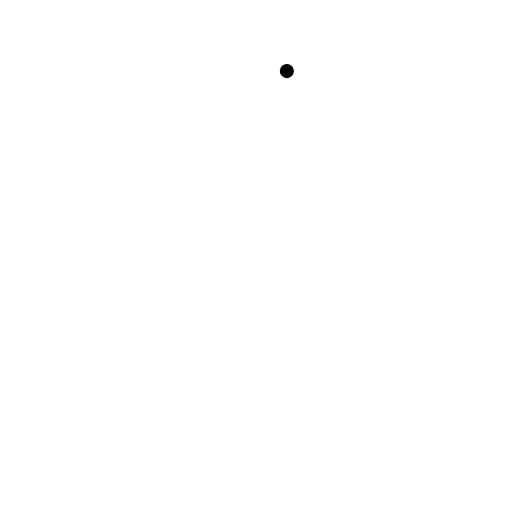
t = 0.00 s
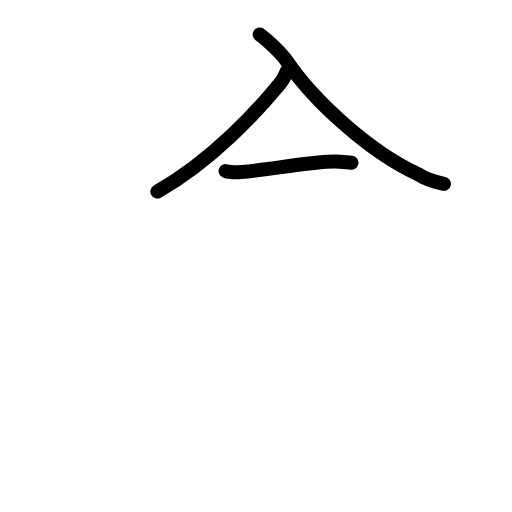
t = 2.58 s
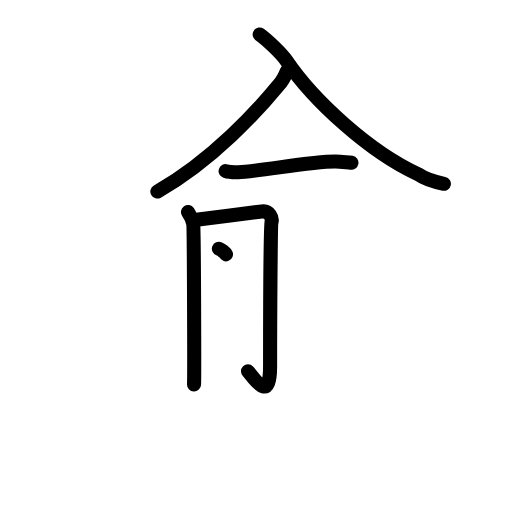
t = 5.25 s
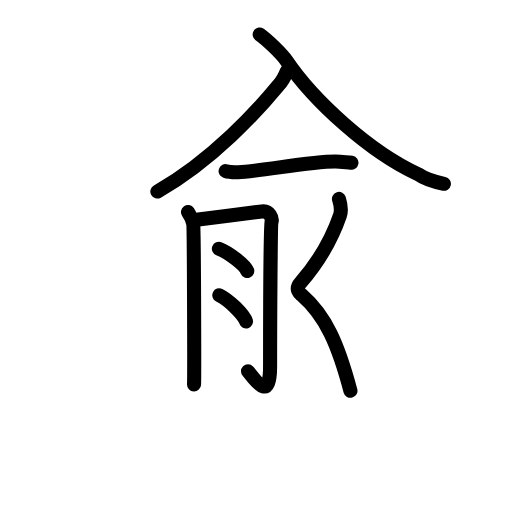
t = 7.81 s
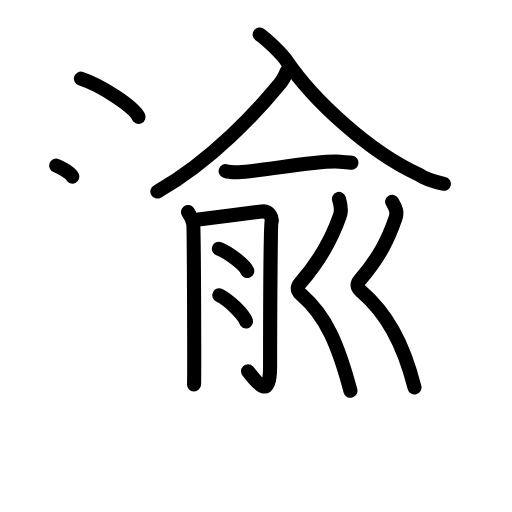
t = 10.25 s
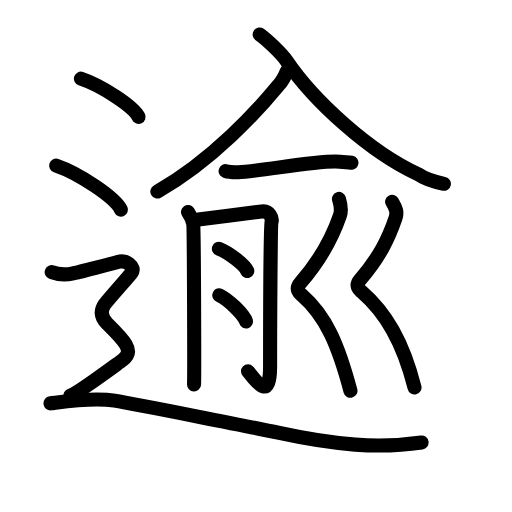
t = 13.00 s

The animated SVG that drew these frames (rendered in a browser with its animation timeline set to each time). Animation: 46 SMIL elements (animate=46); one cycle of 13.00 s.

<?xml version="1.0" encoding="UTF-8"?>
<!--
AniKanjiVG is licensed by CC-BY-SA Paul C. Sommerhoff (https://bitbucket.org/sommerhoff/anikanjivg).
AniKanjiVG uses KanjiVG which is licensed by CC-BY-SA Ulrich Apel (http://kanjivg.tagaini.net).
See also http://creativecommons.org/licenses/by-sa/3.0/
-->
<svg xmlns:kvg='http://kanjivg.tagaini.net' xmlns='http://www.w3.org/2000/svg' width='109' height='109' viewBox='0 0 109 109' style='fill:none;stroke:#000000;stroke-width:3;stroke-linecap:round;stroke-linejoin:round;' id="kvg:kanji_0903e"><g id="kvg:0903e" kvg:element="逾"><g id="kvg:0903e-g1" kvg:element="兪"><g id="kvg:0903e-g2" kvg:element="入" kvg:position="top"><path id="kvg:0903e-s1" kvg:type="㇒" d="M 61.0725,15.132292 C 60.574791,16.41 60.227083,17.125833 59.332916,18.085833 54.999791,23.358125 45.25,34.113542 33.5,40.77"><animate attributeName="d" begin="0.0s" dur="1.0s" from="M 61.0725,15.132292 C 61.0725,15.132292 , 61.0725,15.132292 , 61.0725,15.132292 " to="M 61.0725,15.132292 C 60.574791,16.41 60.227083,17.125833 59.332916,18.085833 54.999791,23.358125 45.25,34.113542 33.5,40.77" />
</path>
<path id="kvg:0903e-s2" kvg:type="㇏" d="M 55.28125,7.3335417 c 1.687292,1.191042 4.778153,4.2074703 5.710104,5.5848963 C 66.73014,21.400379 78.640625,32.312917 88.96,37.05 c 1.69,1.21 3.85,1.73 5.54,2.08"><animate attributeName="d" begin="1.0s" dur="0.3333333333333333s" from="M 55.28125,7.3335417 C 55.28125,7.3335417 , 55.28125,7.3335417 , 55.28125,7.3335417 " to="M 55.28125,7.3335417 c 1.687292,1.191042 4.778153,4.2074703 5.710104,5.5848963 " />
<animate attributeName="d" begin="1.3333333333333333s" dur="0.3333333333333333s" from="M 55.28125,7.3335417 c 1.687292,1.191042 4.778153,4.2074703 5.710104,5.5848963 c0,0,0,0,0,0,0" to="M 55.28125,7.3335417 c 1.687292,1.191042 4.778153,4.2074703 5.710104,5.5848963 C 66.73014,21.400379 78.640625,32.312917 88.96,37.05 " />
<animate attributeName="d" begin="1.6666666666666665s" dur="0.3333333333333333s" from="M 55.28125,7.3335417 c 1.687292,1.191042 4.778153,4.2074703 5.710104,5.5848963 C 66.73014,21.400379 78.640625,32.312917 88.96,37.05 c0,0,0,0,0,0,0" to="M 55.28125,7.3335417 c 1.687292,1.191042 4.778153,4.2074703 5.710104,5.5848963 C 66.73014,21.400379 78.640625,32.312917 88.96,37.05 c 1.69,1.21 3.85,1.73 5.54,2.08" />
<animate attributeName="d" begin="0s" dur="1.0s" from="M-100,-100" to="M-100,-100" />
</path>
</g>
<g id="kvg:0903e-g3" kvg:position="bottom"><g id="kvg:0903e-g4" kvg:element="一"><path id="kvg:0903e-s3" kvg:type="㇐" d="M48.03,36.43c0.7,0.23,1.99,0.25,2.69,0.23c4.72-0.13,17.24-2.68,21.64-2.23c1.16,0.12,1.87,0.11,2.46,0.22"><animate attributeName="d" begin="2.0s" dur="0.3333333333333333s" from="M48.03,36.43C48.03,36.43,48.03,36.43,48.03,36.43" to="M48.03,36.43c0.7,0.23,1.99,0.25,2.69,0.23" />
<animate attributeName="d" begin="2.3333333333333335s" dur="0.3333333333333333s" from="M48.03,36.43c0.7,0.23,1.99,0.25,2.69,0.23c0,0,0,0,0,0,0" to="M48.03,36.43c0.7,0.23,1.99,0.25,2.69,0.23c4.72-0.13,17.24-2.68,21.64-2.23" />
<animate attributeName="d" begin="2.6666666666666665s" dur="0.3333333333333333s" from="M48.03,36.43c0.7,0.23,1.99,0.25,2.69,0.23c4.72-0.13,17.24-2.68,21.64-2.23c0,0,0,0,0,0,0" to="M48.03,36.43c0.7,0.23,1.99,0.25,2.69,0.23c4.72-0.13,17.24-2.68,21.64-2.23c1.16,0.12,1.87,0.11,2.46,0.22" />
<animate attributeName="d" begin="0s" dur="2.0s" from="M-100,-100" to="M-100,-100" />
</path>
</g>
<g id="kvg:0903e-g5" kvg:element="月" kvg:variant="true"><path id="kvg:0903e-s4" kvg:type="㇒" d="M40.02,45.14c0.55,0.81,0.93,1.62,1.11,2.43c0.18,0.81,0.26,32.45,0.18,34.27"><animate attributeName="d" begin="3.0s" dur="0.5s" from="M40.02,45.14C40.02,45.14,40.02,45.14,40.02,45.14" to="M40.02,45.14c0.55,0.81,0.93,1.62,1.11,2.43" />
<animate attributeName="d" begin="3.5s" dur="0.5s" from="M40.02,45.14c0.55,0.81,0.93,1.62,1.11,2.43c0,0,0,0,0,0,0" to="M40.02,45.14c0.55,0.81,0.93,1.62,1.11,2.43c0.18,0.81,0.26,32.45,0.18,34.27" />
<animate attributeName="d" begin="0s" dur="3.0s" from="M-100,-100" to="M-100,-100" />
</path>
<path id="kvg:0903e-s5" kvg:type="㇆" d="M42.24,46.71c1.24-0.12,12.59-1.57,13.51-1.7c1.65-0.23,2.27,1.5,2.06,2.2c-0.2,0.67-0.31,21.45-0.31,30.81c0,8.29-3.67,2.08-4.7,1.04"><animate attributeName="d" begin="4.0s" dur="0.25s" from="M42.24,46.71C42.24,46.71,42.24,46.71,42.24,46.71" to="M42.24,46.71c1.24-0.12,12.59-1.57,13.51-1.7" />
<animate attributeName="d" begin="4.25s" dur="0.25s" from="M42.24,46.71c1.24-0.12,12.59-1.57,13.51-1.7c0,0,0,0,0,0,0" to="M42.24,46.71c1.24-0.12,12.59-1.57,13.51-1.7c1.65-0.23,2.27,1.5,2.06,2.2" />
<animate attributeName="d" begin="4.5s" dur="0.25s" from="M42.24,46.71c1.24-0.12,12.59-1.57,13.51-1.7c1.65-0.23,2.27,1.5,2.06,2.2c0,0,0,0,0,0,0" to="M42.24,46.71c1.24-0.12,12.59-1.57,13.51-1.7c1.65-0.23,2.27,1.5,2.06,2.2c-0.2,0.67-0.31,21.45-0.31,30.81" />
<animate attributeName="d" begin="4.75s" dur="0.25s" from="M42.24,46.71c1.24-0.12,12.59-1.57,13.51-1.7c1.65-0.23,2.27,1.5,2.06,2.2c-0.2,0.67-0.31,21.45-0.31,30.81c0,0,0,0,0,0,0" to="M42.24,46.71c1.24-0.12,12.59-1.57,13.51-1.7c1.65-0.23,2.27,1.5,2.06,2.2c-0.2,0.67-0.31,21.45-0.31,30.81c0,8.29-3.67,2.08-4.7,1.04" />
<animate attributeName="d" begin="0s" dur="4.0s" from="M-100,-100" to="M-100,-100" />
</path>
<path id="kvg:0903e-s6" kvg:type="㇔" d="M46.6,52.96c2.13,0.83,5.51,3.43,6.04,4.73"><animate attributeName="d" begin="5.0s" dur="1.0s" from="M46.6,52.96C46.6,52.96,46.6,52.96,46.6,52.96" to="M46.6,52.96c2.13,0.83,5.51,3.43,6.04,4.73" />
<animate attributeName="d" begin="0s" dur="5.0s" from="M-100,-100" to="M-100,-100" />
</path>
<path id="kvg:0903e-s7" kvg:type="㇔" d="M46.68,62.85c2.01,0.98,5.2,4.05,5.7,5.58"><animate attributeName="d" begin="6.0s" dur="1.0s" from="M46.68,62.85C46.68,62.85,46.68,62.85,46.68,62.85" to="M46.68,62.85c2.01,0.98,5.2,4.05,5.7,5.58" />
<animate attributeName="d" begin="0s" dur="6.0s" from="M-100,-100" to="M-100,-100" />
</path>
</g>
<g id="kvg:0903e-g6" kvg:element="刂" kvg:variant="true" kvg:original="刀"><path id="kvg:0903e-s8" kvg:type="㇛" d="M72.16,42.35c0.31,0.99,0.68,2.18,0.21,3.53c-1.42,4.13-4.17,9.47-8.46,14.41c-1.17,1.36-0.02,2.22,0.31,2.5c5.2,4.53,7.78,10.62,10.39,20.41"><animate attributeName="d" begin="7.0s" dur="0.25s" from="M72.16,42.35C72.16,42.35,72.16,42.35,72.16,42.35" to="M72.16,42.35c0.31,0.99,0.68,2.18,0.21,3.53" />
<animate attributeName="d" begin="7.25s" dur="0.25s" from="M72.16,42.35c0.31,0.99,0.68,2.18,0.21,3.53c0,0,0,0,0,0,0" to="M72.16,42.35c0.31,0.99,0.68,2.18,0.21,3.53c-1.42,4.13-4.17,9.47-8.46,14.41" />
<animate attributeName="d" begin="7.5s" dur="0.25s" from="M72.16,42.35c0.31,0.99,0.68,2.18,0.21,3.53c-1.42,4.13-4.17,9.47-8.46,14.41c0,0,0,0,0,0,0" to="M72.16,42.35c0.31,0.99,0.68,2.18,0.21,3.53c-1.42,4.13-4.17,9.47-8.46,14.41c-1.17,1.36-0.02,2.22,0.31,2.5" />
<animate attributeName="d" begin="7.75s" dur="0.25s" from="M72.16,42.35c0.31,0.99,0.68,2.18,0.21,3.53c-1.42,4.13-4.17,9.47-8.46,14.41c-1.17,1.36-0.02,2.22,0.31,2.5c0,0,0,0,0,0,0" to="M72.16,42.35c0.31,0.99,0.68,2.18,0.21,3.53c-1.42,4.13-4.17,9.47-8.46,14.41c-1.17,1.36-0.02,2.22,0.31,2.5c5.2,4.53,7.78,10.62,10.39,20.41" />
<animate attributeName="d" begin="0s" dur="7.0s" from="M-100,-100" to="M-100,-100" />
</path>
<path id="kvg:0903e-s9" kvg:type="㇛" d="M83.48,42.94c0.77,1.31,1.18,2.18,0.71,3.53c-1.42,4.13-3.26,8.16-7.55,13.1c-1.17,1.36-0.01,2.22,0.31,2.5c5.2,4.53,8.8,10.62,11.3,20.41"><animate attributeName="d" begin="8.0s" dur="0.25s" from="M83.48,42.94C83.48,42.94,83.48,42.94,83.48,42.94" to="M83.48,42.94c0.77,1.31,1.18,2.18,0.71,3.53" />
<animate attributeName="d" begin="8.25s" dur="0.25s" from="M83.48,42.94c0.77,1.31,1.18,2.18,0.71,3.53c0,0,0,0,0,0,0" to="M83.48,42.94c0.77,1.31,1.18,2.18,0.71,3.53c-1.42,4.13-3.26,8.16-7.55,13.1" />
<animate attributeName="d" begin="8.5s" dur="0.25s" from="M83.48,42.94c0.77,1.31,1.18,2.18,0.71,3.53c-1.42,4.13-3.26,8.16-7.55,13.1c0,0,0,0,0,0,0" to="M83.48,42.94c0.77,1.31,1.18,2.18,0.71,3.53c-1.42,4.13-3.26,8.16-7.55,13.1c-1.17,1.36-0.01,2.22,0.31,2.5" />
<animate attributeName="d" begin="8.75s" dur="0.25s" from="M83.48,42.94c0.77,1.31,1.18,2.18,0.71,3.53c-1.42,4.13-3.26,8.16-7.55,13.1c-1.17,1.36-0.01,2.22,0.31,2.5c0,0,0,0,0,0,0" to="M83.48,42.94c0.77,1.31,1.18,2.18,0.71,3.53c-1.42,4.13-3.26,8.16-7.55,13.1c-1.17,1.36-0.01,2.22,0.31,2.5c5.2,4.53,8.8,10.62,11.3,20.41" />
<animate attributeName="d" begin="0s" dur="8.0s" from="M-100,-100" to="M-100,-100" />
</path>
</g>
</g>
</g>
<g id="kvg:0903e-g7" kvg:element="辶" kvg:position="nyo" kvg:radical="general"><path id="kvg:0903e-s10" kvg:type="㇔" d="M17.21,16.75c4.34,1.44,11.21,5.9,12.29,8.13"><animate attributeName="d" begin="9.0s" dur="1.0s" from="M17.21,16.75C17.21,16.75,17.21,16.75,17.21,16.75" to="M17.21,16.75c4.34,1.44,11.21,5.9,12.29,8.13" />
<animate attributeName="d" begin="0s" dur="9.0s" from="M-100,-100" to="M-100,-100" />
</path>
<path id="kvg:0903e-s11" kvg:type="㇔" d="M11.96,35.25c4.87,1.66,12.58,6.81,13.79,9.38"><animate attributeName="d" begin="10.0s" dur="1.0s" from="M11.96,35.25C11.96,35.25,11.96,35.25,11.96,35.25" to="M11.96,35.25c4.87,1.66,12.58,6.81,13.79,9.38" />
<animate attributeName="d" begin="0s" dur="10.0s" from="M-100,-100" to="M-100,-100" />
</path>
<path id="kvg:0903e-s12" kvg:type="㇋" d="M11,57.94c2.25,0.85,3.75,0.43,4.75,0.21c1-0.21,8-1.99,9.5-2.42c1.5-0.43,3.75,1.07,2.75,2.35s-5,5.69-5.75,6.76c-0.75,1.07-1,2.49,0.5,3.98s3.25,3.2,4,4.48c0.75,1.28,0.75,2.35-0.75,3.42c-1.5,1.07-9.5,7.04-11,7.47"><animate attributeName="d" begin="11.0s" dur="0.16666666666666666s" from="M11,57.94C11,57.94,11,57.94,11,57.94" to="M11,57.94c2.25,0.85,3.75,0.43,4.75,0.21" />
<animate attributeName="d" begin="11.166666666666666s" dur="0.16666666666666666s" from="M11,57.94c2.25,0.85,3.75,0.43,4.75,0.21c0,0,0,0,0,0,0" to="M11,57.94c2.25,0.85,3.75,0.43,4.75,0.21c1-0.21,8-1.99,9.5-2.42" />
<animate attributeName="d" begin="11.333333333333334s" dur="0.16666666666666666s" from="M11,57.94c2.25,0.85,3.75,0.43,4.75,0.21c1-0.21,8-1.99,9.5-2.42c0,0,0,0,0,0,0" to="M11,57.94c2.25,0.85,3.75,0.43,4.75,0.21c1-0.21,8-1.99,9.5-2.42c1.5-0.43,3.75,1.07,2.75,2.35s-5,5.69-5.75,6.76" />
<animate attributeName="d" begin="11.5s" dur="0.16666666666666666s" from="M11,57.94c2.25,0.85,3.75,0.43,4.75,0.21c1-0.21,8-1.99,9.5-2.42c1.5-0.43,3.75,1.07,2.75,2.35s-5,5.69-5.75,6.76c0,0,0,0,0,0,0" to="M11,57.94c2.25,0.85,3.75,0.43,4.75,0.21c1-0.21,8-1.99,9.5-2.42c1.5-0.43,3.75,1.07,2.75,2.35s-5,5.69-5.75,6.76c-0.75,1.07-1,2.49,0.5,3.98s3.25,3.2,4,4.48" />
<animate attributeName="d" begin="11.666666666666666s" dur="0.16666666666666666s" from="M11,57.94c2.25,0.85,3.75,0.43,4.75,0.21c1-0.21,8-1.99,9.5-2.42c1.5-0.43,3.75,1.07,2.75,2.35s-5,5.69-5.75,6.76c-0.75,1.07-1,2.49,0.5,3.98s3.25,3.2,4,4.48c0,0,0,0,0,0,0" to="M11,57.94c2.25,0.85,3.75,0.43,4.75,0.21c1-0.21,8-1.99,9.5-2.42c1.5-0.43,3.75,1.07,2.75,2.35s-5,5.69-5.75,6.76c-0.75,1.07-1,2.49,0.5,3.98s3.25,3.2,4,4.48c0.75,1.28,0.75,2.35-0.75,3.42" />
<animate attributeName="d" begin="11.833333333333334s" dur="0.16666666666666666s" from="M11,57.94c2.25,0.85,3.75,0.43,4.75,0.21c1-0.21,8-1.99,9.5-2.42c1.5-0.43,3.75,1.07,2.75,2.35s-5,5.69-5.75,6.76c-0.75,1.07-1,2.49,0.5,3.98s3.25,3.2,4,4.48c0.75,1.28,0.75,2.35-0.75,3.42c0,0,0,0,0,0,0" to="M11,57.94c2.25,0.85,3.75,0.43,4.75,0.21c1-0.21,8-1.99,9.5-2.42c1.5-0.43,3.75,1.07,2.75,2.35s-5,5.69-5.75,6.76c-0.75,1.07-1,2.49,0.5,3.98s3.25,3.2,4,4.48c0.75,1.28,0.75,2.35-0.75,3.42c-1.5,1.07-9.5,7.04-11,7.47" />
<animate attributeName="d" begin="0s" dur="11.0s" from="M-100,-100" to="M-100,-100" />
</path>
<path id="kvg:0903e-s13" kvg:type="㇏" d="M10.75,85.87c3.03-0.38,9.09-1.33,13.63-0.57c4.54,0.76,30.36,5.84,34.83,6.82c12.12,2.65,21.45,3.41,30.54,2.08"><animate attributeName="d" begin="12.0s" dur="0.3333333333333333s" from="M10.75,85.87C10.75,85.87,10.75,85.87,10.75,85.87" to="M10.75,85.87c3.03-0.38,9.09-1.33,13.63-0.57" />
<animate attributeName="d" begin="12.333333333333334s" dur="0.3333333333333333s" from="M10.75,85.87c3.03-0.38,9.09-1.33,13.63-0.57c0,0,0,0,0,0,0" to="M10.75,85.87c3.03-0.38,9.09-1.33,13.63-0.57c4.54,0.76,30.36,5.84,34.83,6.82" />
<animate attributeName="d" begin="12.666666666666666s" dur="0.3333333333333333s" from="M10.75,85.87c3.03-0.38,9.09-1.33,13.63-0.57c4.54,0.76,30.36,5.84,34.83,6.82c0,0,0,0,0,0,0" to="M10.75,85.87c3.03-0.38,9.09-1.33,13.63-0.57c4.54,0.76,30.36,5.84,34.83,6.82c12.12,2.65,21.45,3.41,30.54,2.08" />
<animate attributeName="d" begin="0s" dur="12.0s" from="M-100,-100" to="M-100,-100" />
</path>
</g>
</g>
</svg>
